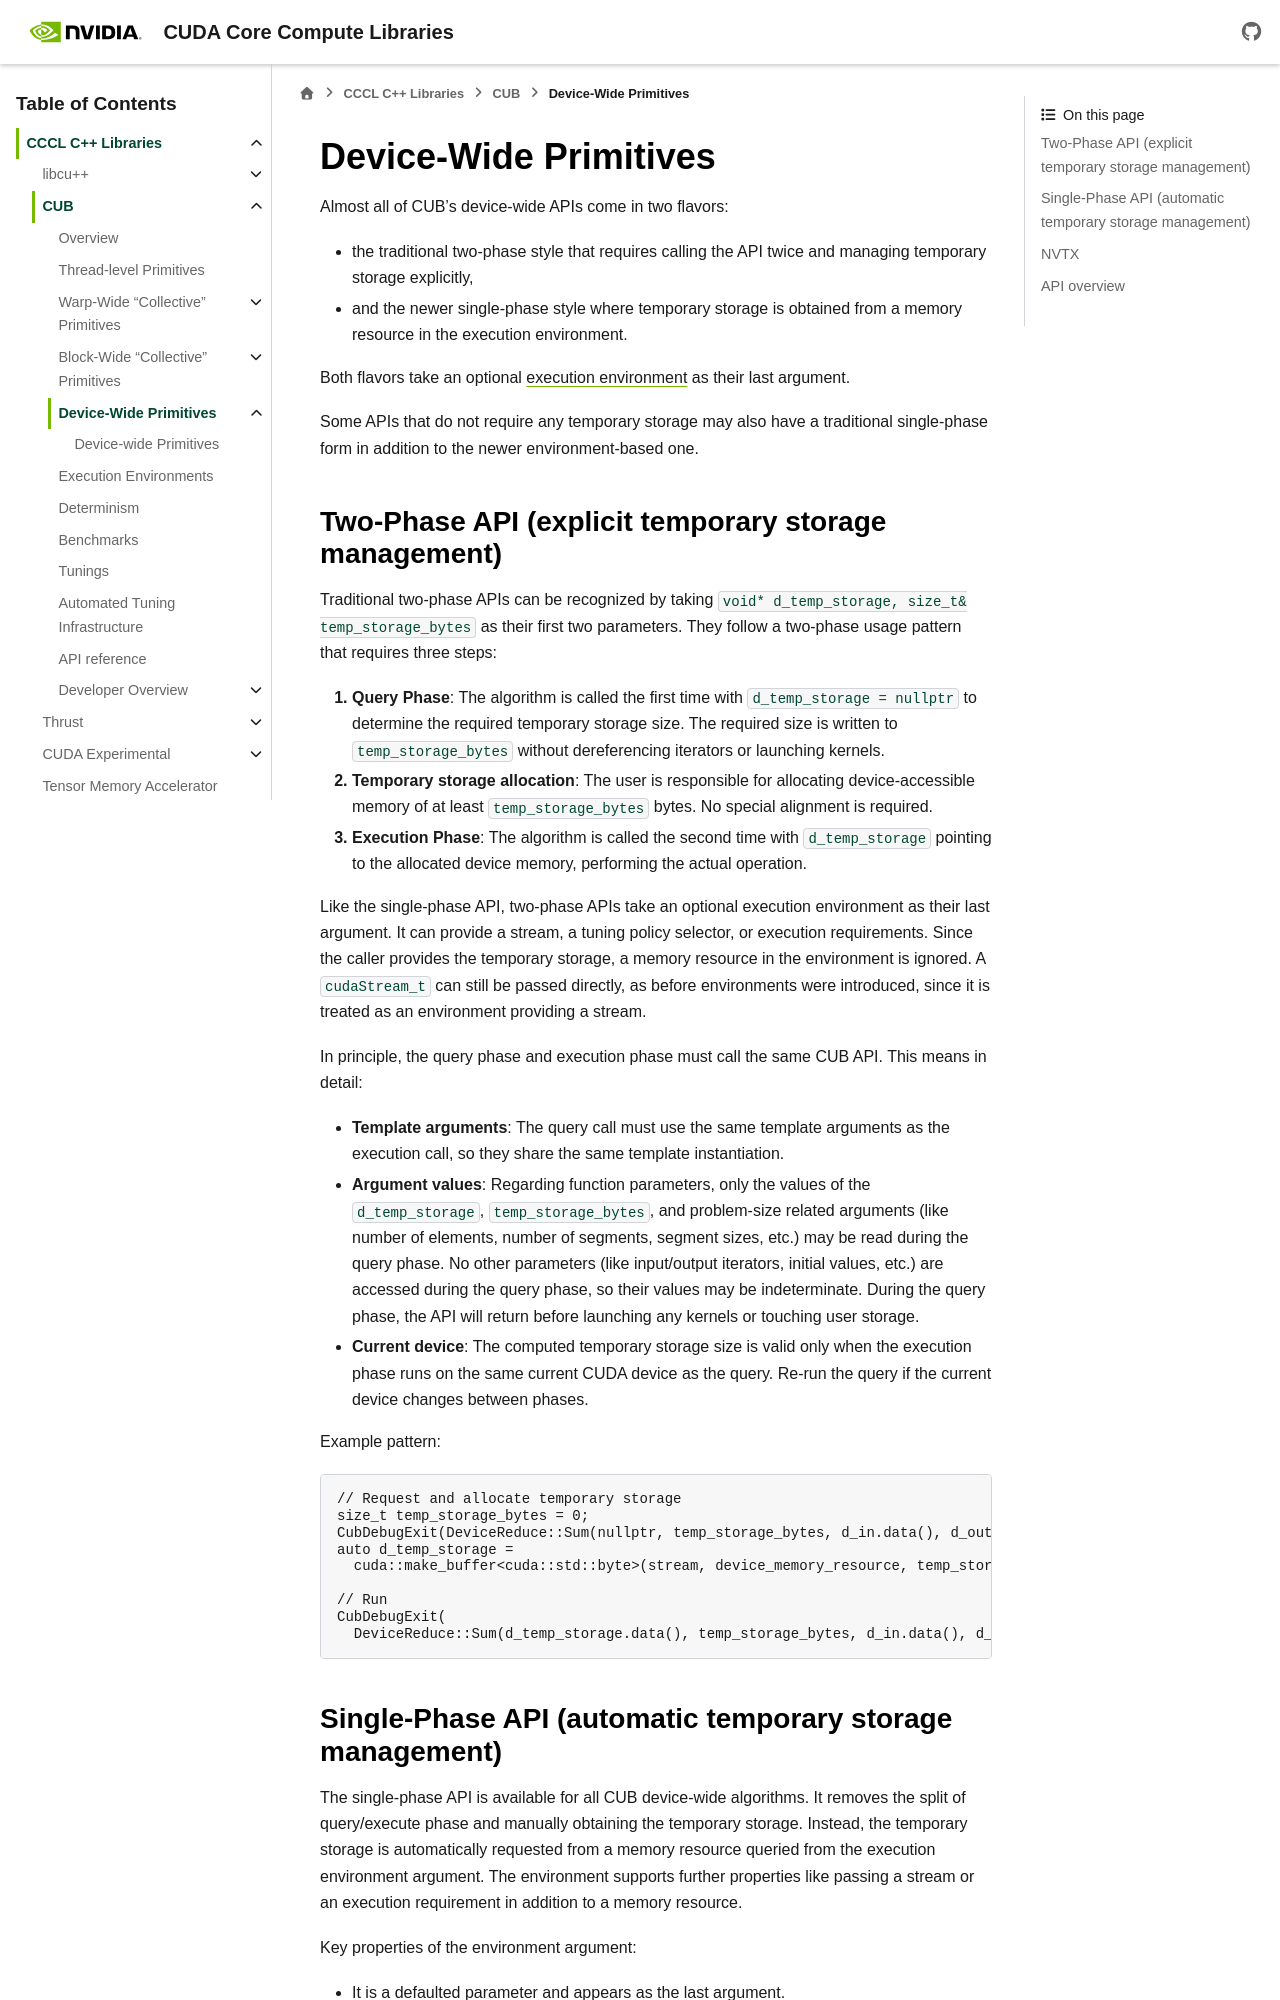

repository: NVIDIA/cccl · page: docs/unstable/cub/device_wide.html · generator: sphinx

.. _device-module:

Device-Wide Primitives
======================

.. toctree::
   :glob:
   :hidden:
   :maxdepth: 2

   api/device

Almost all of CUB's device-wide APIs come in two flavors:

* the traditional two-phase style that requires calling the API twice and managing temporary storage explicitly,
* and the newer single-phase style where temporary storage is obtained from a memory resource in the execution environment.

Both flavors take an optional :ref:`execution environment <cub-environment>` as their last argument.

Some APIs that do not require any temporary storage may also have a traditional single-phase form in addition to the newer environment-based one.

.. _device-temp-storage:

Two-Phase API (explicit temporary storage management)
+++++++++++++++++++++++++++++++++++++++++++++++++++++

Traditional two-phase APIs can be recognized by taking ``void* d_temp_storage, size_t& temp_storage_bytes`` as their first two parameters.
They follow a two-phase usage pattern that requires three steps:

1. **Query Phase**: The algorithm is called the first time with ``d_temp_storage = nullptr`` to determine the required temporary storage size.
   The required size is written to ``temp_storage_bytes`` without dereferencing iterators or launching kernels.
2. **Temporary storage allocation**: The user is responsible for allocating device-accessible memory of at least ``temp_storage_bytes`` bytes.
   No special alignment is required.
3. **Execution Phase**: The algorithm is called the second time with ``d_temp_storage`` pointing to the allocated device memory, performing the actual operation.

Like the single-phase API, two-phase APIs take an optional execution environment as their last argument.
It can provide a stream, a tuning policy selector, or execution requirements.
Since the caller provides the temporary storage, a memory resource in the environment is ignored.
A ``cudaStream_t`` can still be passed directly, as before environments were introduced,
since it is treated as an environment providing a stream.

In principle, the query phase and execution phase must call the same CUB API.
This means in detail:

* **Template arguments**: The query call must use the same template arguments as the execution call, so they share the same template instantiation.
* **Argument values**: Regarding function parameters, only the values of the ``d_temp_storage``, ``temp_storage_bytes``,
  and problem-size related arguments (like number of elements, number of segments, segment sizes, etc.) may be read during the query phase.
  No other parameters (like input/output iterators, initial values, etc.) are accessed during the query phase, so their values may be indeterminate.
  During the query phase, the API will return before launching any kernels or touching user storage.
* **Current device**: The computed temporary storage size is valid only when the execution phase runs on the same current CUDA device as the query.
  Re-run the query if the current device changes between phases.

Example pattern:

.. literalinclude:: ../../cub/examples/device/example_device_reduce.cu
   :language: c++
   :dedent:
   :start-after: example-begin temp-storage-query
   :end-before: example-end temp-storage-query
